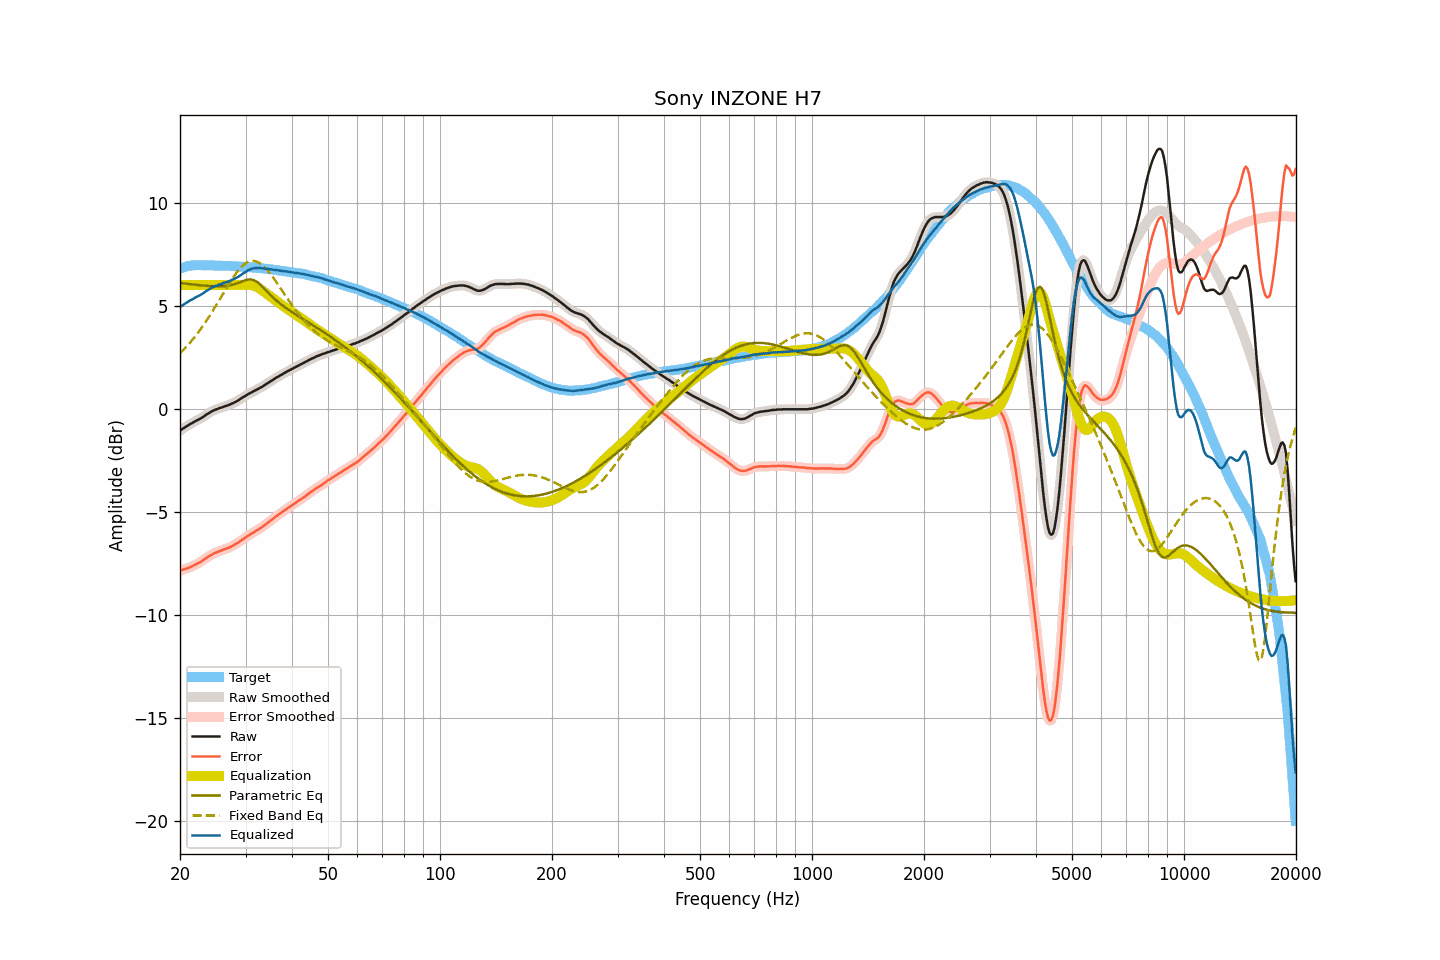

Source data for this figure (header and first rows):
frequency, raw, smoothed, error, error_smoothed, equalization, parametric_eq, fixed_band_eq, equalized_raw, equalized_smoothed, target
20.00, -1.07, -1.07, -7.86, -7.86, 6.00, 6.10, 2.68, 4.93, 4.93, 6.79
20.20, -1.01, -1.02, -7.83, -7.83, 6.00, 6.09, 2.76, 4.99, 4.98, 6.82
20.40, -0.96, -0.96, -7.81, -7.81, 6.00, 6.08, 2.84, 5.04, 5.04, 6.85
20.61, -0.91, -0.91, -7.78, -7.78, 6.00, 6.07, 2.92, 5.09, 5.09, 6.87
20.81, -0.86, -0.86, -7.76, -7.76, 6.00, 6.06, 3.00, 5.14, 5.14, 6.90
21.02, -0.81, -0.81, -7.74, -7.73, 6.00, 6.05, 3.09, 5.19, 5.19, 6.93
21.23, -0.76, -0.77, -7.70, -7.70, 6.00, 6.04, 3.18, 5.24, 5.23, 6.94
21.44, -0.72, -0.72, -7.67, -7.67, 6.00, 6.03, 3.27, 5.28, 5.28, 6.94
21.66, -0.68, -0.68, -7.64, -7.63, 6.00, 6.02, 3.36, 5.32, 5.32, 6.95
21.87, -0.63, -0.63, -7.58, -7.59, 6.00, 6.02, 3.46, 5.37, 5.37, 6.95
22.09, -0.59, -0.59, -7.55, -7.55, 6.00, 6.01, 3.56, 5.41, 5.41, 6.96
22.31, -0.55, -0.55, -7.51, -7.51, 6.00, 6.00, 3.66, 5.45, 5.45, 6.96
22.54, -0.51, -0.51, -7.47, -7.47, 6.00, 5.99, 3.77, 5.49, 5.49, 6.96
22.76, -0.47, -0.47, -7.43, -7.43, 6.00, 5.98, 3.88, 5.53, 5.53, 6.96
22.99, -0.42, -0.42, -7.37, -7.38, 6.00, 5.98, 3.98, 5.58, 5.58, 6.95
23.22, -0.37, -0.37, -7.32, -7.32, 6.00, 5.97, 4.10, 5.63, 5.63, 6.95
23.45, -0.31, -0.32, -7.26, -7.26, 6.00, 5.96, 4.21, 5.69, 5.68, 6.95
23.69, -0.26, -0.26, -7.21, -7.21, 6.00, 5.96, 4.33, 5.74, 5.74, 6.95
23.92, -0.21, -0.21, -7.16, -7.16, 6.00, 5.95, 4.45, 5.79, 5.79, 6.95
24.16, -0.16, -0.16, -7.12, -7.12, 6.00, 5.94, 4.57, 5.84, 5.84, 6.96
24.40, -0.12, -0.12, -7.08, -7.07, 6.00, 5.94, 4.70, 5.88, 5.88, 6.96
24.65, -0.08, -0.08, -7.03, -7.03, 6.00, 5.94, 4.82, 5.92, 5.92, 6.94
24.89, -0.05, -0.05, -6.99, -7.00, 6.00, 5.93, 4.95, 5.95, 5.95, 6.94
25.14, -0.02, -0.02, -6.96, -6.96, 6.00, 5.93, 5.08, 5.98, 5.98, 6.94
25.39, 0.01, 0.01, -6.93, -6.93, 6.00, 5.93, 5.21, 6.01, 6.01, 6.94
25.65, 0.04, 0.04, -6.90, -6.90, 6.00, 5.93, 5.34, 6.04, 6.04, 6.94
25.91, 0.06, 0.06, -6.87, -6.87, 6.00, 5.94, 5.47, 6.06, 6.06, 6.93
26.16, 0.09, 0.09, -6.84, -6.84, 6.00, 5.94, 5.61, 6.09, 6.09, 6.93
26.43, 0.12, 0.11, -6.81, -6.81, 6.00, 5.95, 5.74, 6.12, 6.11, 6.93
26.69, 0.14, 0.14, -6.79, -6.79, 6.00, 5.96, 5.87, 6.14, 6.14, 6.93
26.96, 0.17, 0.17, -6.76, -6.76, 6.00, 5.97, 5.99, 6.17, 6.17, 6.93
27.23, 0.20, 0.20, -6.73, -6.72, 6.00, 5.98, 6.12, 6.20, 6.20, 6.92
27.50, 0.24, 0.23, -6.68, -6.69, 6.00, 6.00, 6.24, 6.24, 6.23, 6.92
27.77, 0.27, 0.27, -6.64, -6.64, 6.00, 6.02, 6.36, 6.27, 6.27, 6.91
28.05, 0.31, 0.31, -6.60, -6.60, 6.00, 6.04, 6.47, 6.31, 6.31, 6.91
28.33, 0.35, 0.35, -6.55, -6.55, 6.00, 6.07, 6.58, 6.35, 6.35, 6.90
28.62, 0.39, 0.39, -6.51, -6.51, 6.00, 6.09, 6.68, 6.39, 6.39, 6.90
28.90, 0.44, 0.44, -6.46, -6.45, 6.00, 6.12, 6.77, 6.44, 6.44, 6.89
29.19, 0.49, 0.49, -6.39, -6.40, 6.00, 6.15, 6.86, 6.49, 6.49, 6.88
29.48, 0.55, 0.54, -6.34, -6.34, 6.00, 6.18, 6.93, 6.55, 6.54, 6.89
29.78, 0.59, 0.59, -6.29, -6.29, 6.00, 6.21, 7.00, 6.59, 6.60, 6.88
30.08, 0.64, 0.64, -6.24, -6.24, 6.01, 6.24, 7.06, 6.65, 6.65, 6.88
30.38, 0.69, 0.68, -6.18, -6.18, 6.01, 6.26, 7.11, 6.70, 6.69, 6.87
30.68, 0.73, 0.73, -6.14, -6.13, 6.01, 6.27, 7.14, 6.74, 6.74, 6.86
30.99, 0.77, 0.77, -6.08, -6.09, 6.00, 6.27, 7.16, 6.77, 6.77, 6.85
31.30, 0.81, 0.81, -6.04, -6.04, 5.99, 6.25, 7.17, 6.79, 6.79, 6.85
31.61, 0.85, 0.85, -6.00, -5.99, 5.97, 6.23, 7.17, 6.81, 6.81, 6.85
31.93, 0.89, 0.89, -5.95, -5.95, 5.94, 6.19, 7.15, 6.82, 6.82, 6.84
32.24, 0.93, 0.93, -5.89, -5.90, 5.90, 6.14, 7.13, 6.83, 6.83, 6.82
32.57, 0.97, 0.97, -5.85, -5.85, 5.86, 6.08, 7.09, 6.82, 6.83, 6.82
32.89, 1.02, 1.01, -5.80, -5.80, 5.81, 6.02, 7.04, 6.83, 6.82, 6.82
33.22, 1.06, 1.06, -5.75, -5.75, 5.75, 5.94, 6.98, 6.81, 6.81, 6.81
33.55, 1.11, 1.11, -5.69, -5.69, 5.69, 5.86, 6.92, 6.80, 6.80, 6.80
33.89, 1.16, 1.16, -5.63, -5.63, 5.63, 5.78, 6.84, 6.79, 6.79, 6.79
34.23, 1.21, 1.21, -5.58, -5.57, 5.57, 5.70, 6.76, 6.78, 6.78, 6.79
34.57, 1.26, 1.26, -5.51, -5.52, 5.52, 5.62, 6.66, 6.77, 6.77, 6.77
34.92, 1.31, 1.31, -5.45, -5.46, 5.46, 5.54, 6.57, 6.76, 6.76, 6.76
35.27, 1.36, 1.36, -5.40, -5.39, 5.40, 5.46, 6.46, 6.75, 6.75, 6.76
35.62, 1.41, 1.41, -5.33, -5.33, 5.34, 5.39, 6.36, 6.74, 6.74, 6.74
35.97, 1.46, 1.46, -5.27, -5.28, 5.28, 5.31, 6.25, 6.74, 6.73, 6.73
... 635 more rows
